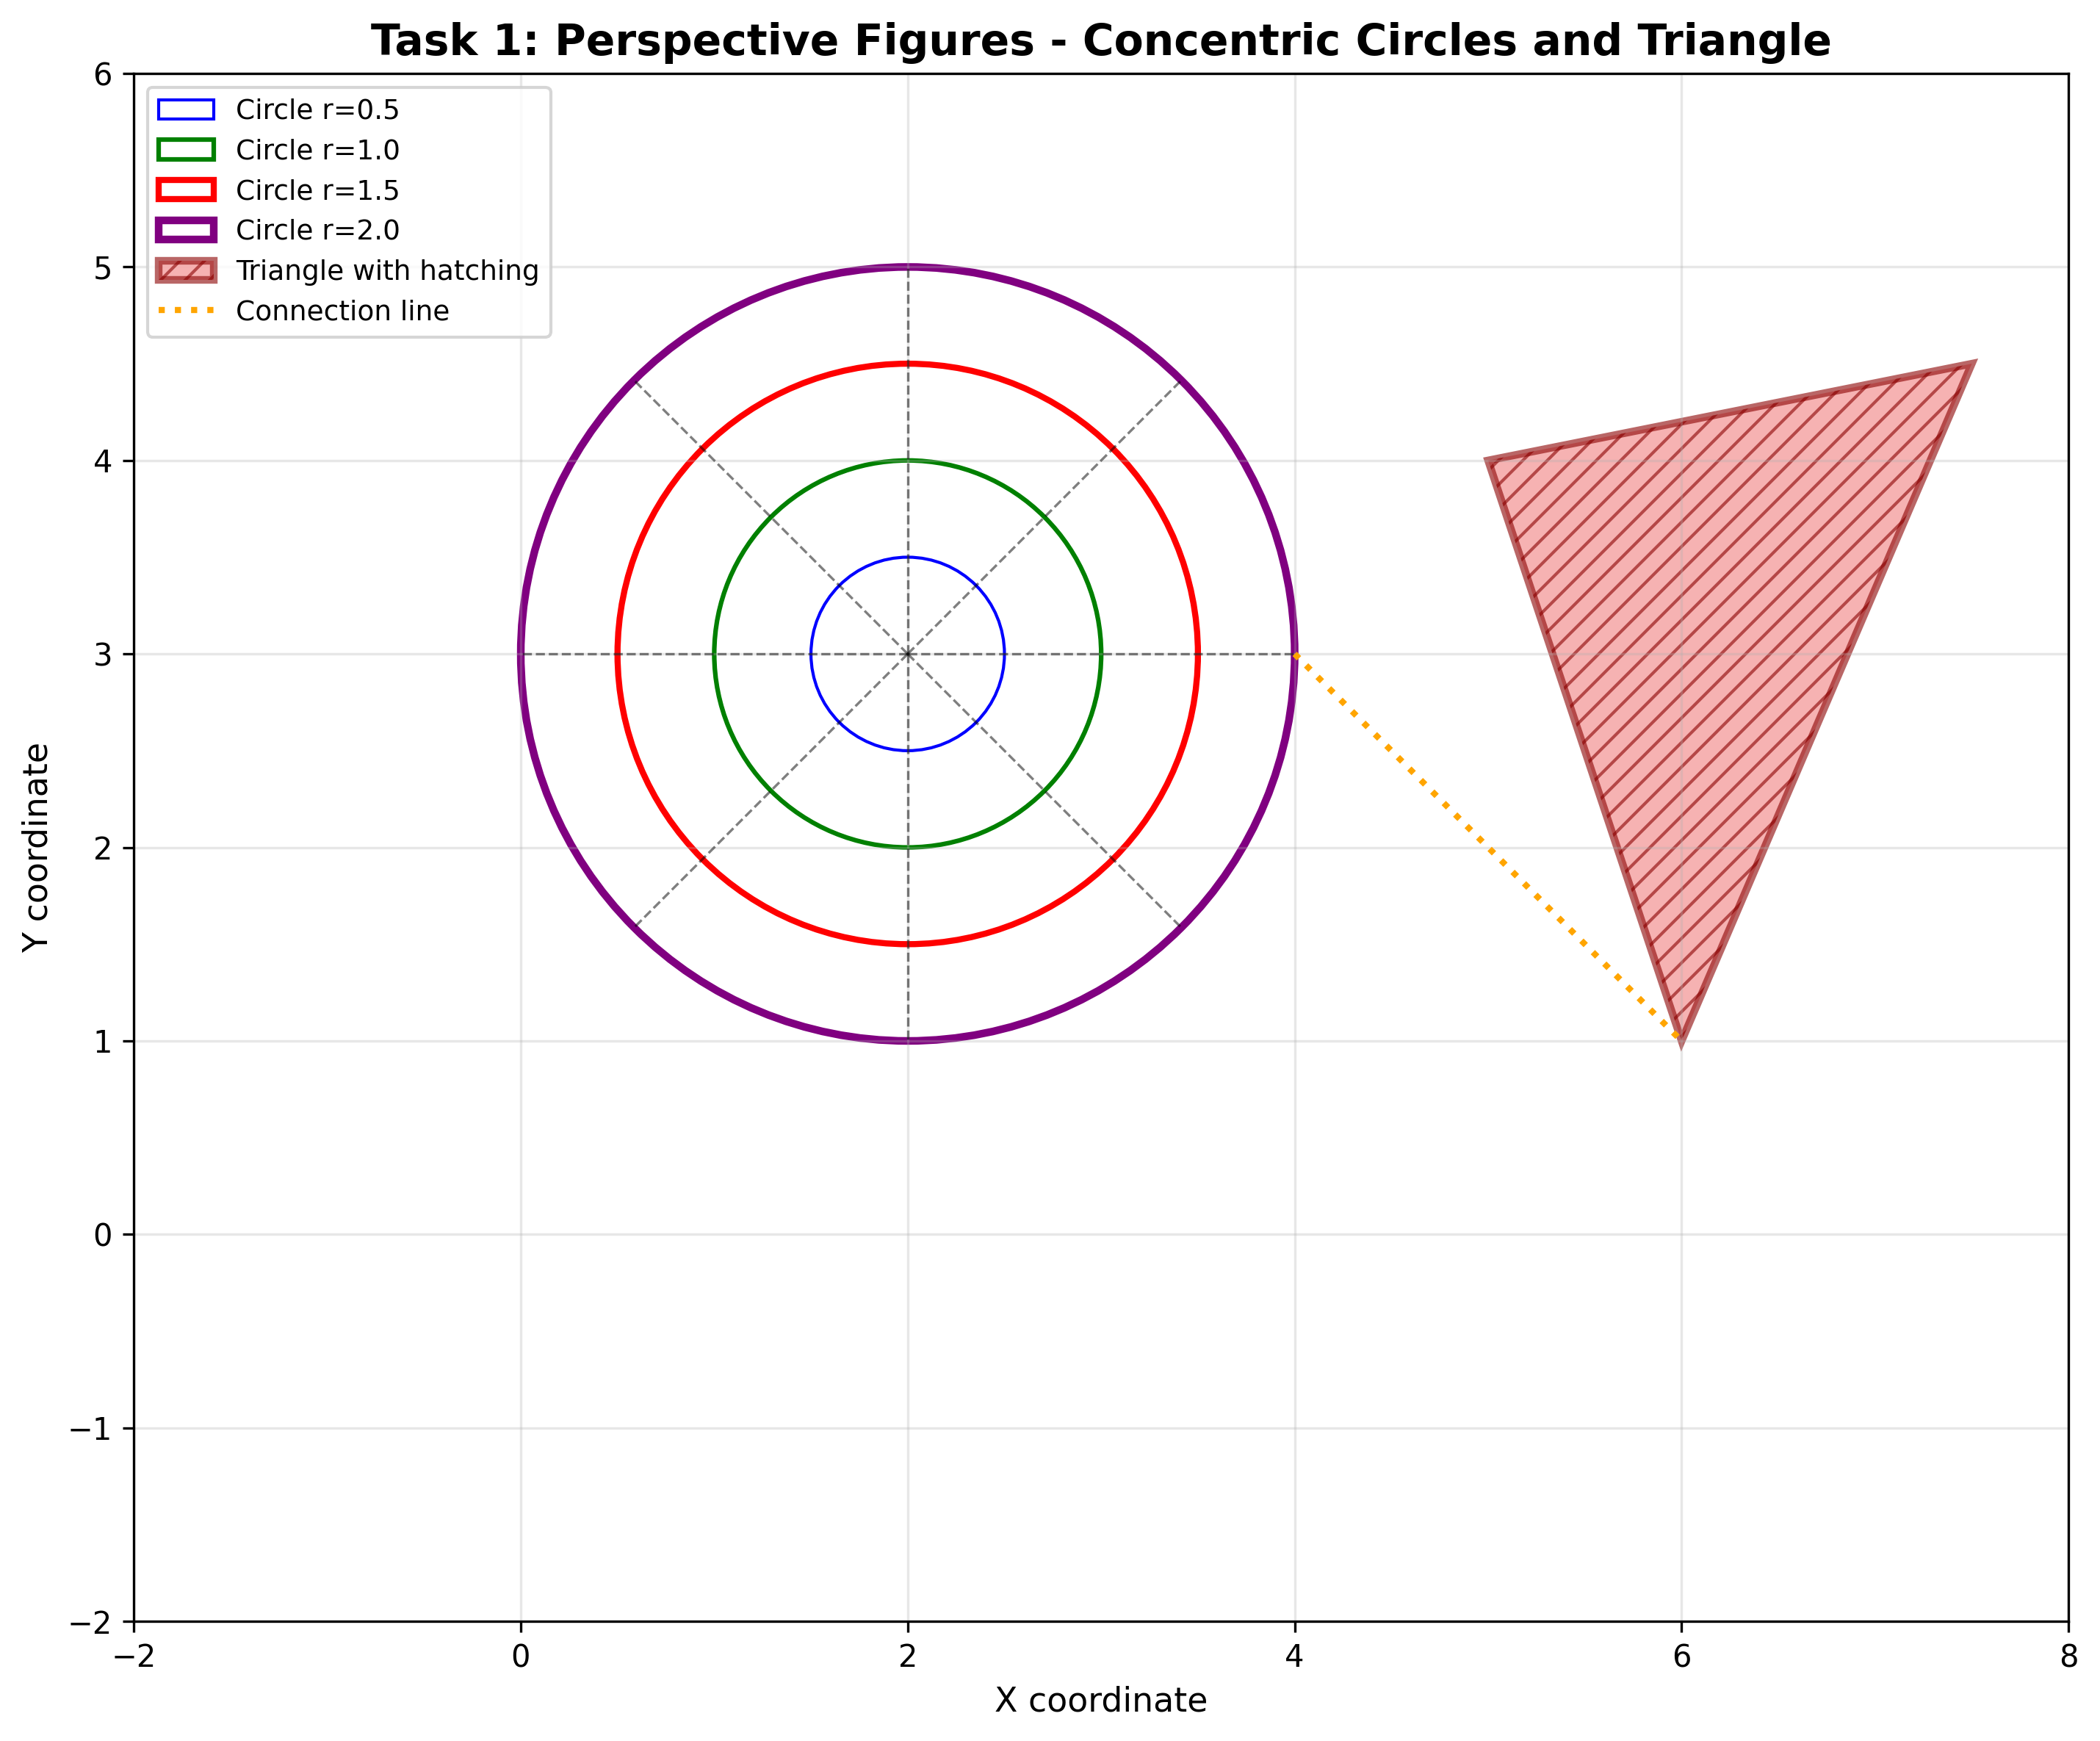

The Python source for this figure:
import matplotlib.pyplot as plt
import matplotlib.patches as patches
import numpy as np

def draw_perspective_figures():
    """
    Task 1: Draw concentric circles and triangle in one window
    Variant 5,6: Circles with lines + Triangle with hatching
    """
    fig, ax = plt.subplots(figsize=(12, 8))
    ax.set_aspect('equal')
    ax.set_xlim(-2, 8)
    ax.set_ylim(-2, 6)
    ax.grid(True, alpha=0.3)
    ax.set_title('Task 1: Perspective Figures - Concentric Circles and Triangle',
                 fontsize=14, fontweight='bold')

    # === Figure 1: Concentric Circles with radial lines ===
    circle_center = (2, 3)
    radii = [0.5, 1.0, 1.5, 2.0]
    colors = ['blue', 'green', 'red', 'purple']
    linewidths = [1, 1.5, 2, 2.5]

    # Draw circles
    for radius, color, lw in zip(radii, colors, linewidths):
        circle = plt.Circle(circle_center, radius,
                            fill=False,
                            edgecolor=color,
                            linewidth=lw,
                            label=f'Circle r={radius}')
        ax.add_patch(circle)

    # Add radial lines connecting circles
    angles = np.linspace(0, 2*np.pi, 8, endpoint=False)
    for angle in angles:
        x_end = circle_center[0] + radii[-1] * np.cos(angle)
        y_end = circle_center[1] + radii[-1] * np.sin(angle)
        ax.plot([circle_center[0], x_end],
                [circle_center[1], y_end],
                'k--', linewidth=0.8, alpha=0.5)

    # === Figure 2: Triangle with hatching ===
    triangle_vertices = np.array([
        [6, 1],      # bottom left
        [7.5, 4.5],  # top
        [5, 4]       # top left
    ])

    # Create triangle with hatching
    triangle = patches.Polygon(triangle_vertices,
                               closed=True,
                               edgecolor='darkred',
                               facecolor='lightcoral',
                               linewidth=2.5,
                               hatch='///',
                               alpha=0.6,
                               label='Triangle with hatching')
    ax.add_patch(triangle)

    # Connect circles and triangle with line
    ax.plot([circle_center[0] + radii[-1], triangle_vertices[0, 0]],
            [circle_center[1], triangle_vertices[0, 1]],
            'orange', linewidth=2, linestyle=':',
            label='Connection line')

    ax.legend(loc='upper left', fontsize=9)
    ax.set_xlabel('X coordinate', fontsize=11)
    ax.set_ylabel('Y coordinate', fontsize=11)

    plt.tight_layout()
    plt.savefig('task1_perspective_figures.png', dpi=300, bbox_inches='tight')
    plt.show()

if __name__ == "__main__":
    draw_perspective_figures()